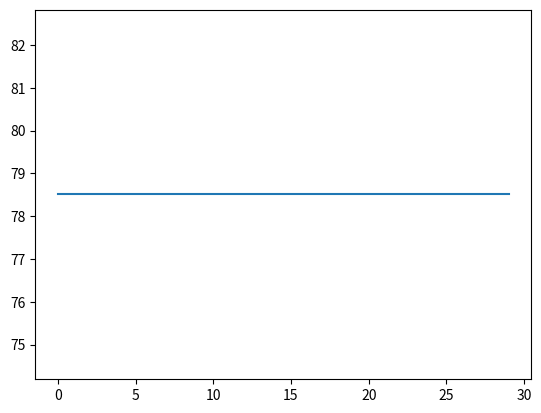

Python code for this plot:
# -*- coding: utf-8 -*-
"""
Created on Mon May  2 12:50:29 2022

[redacted]
"""

import numpy as np
import matplotlib.pyplot as plt
import math


from mpl_toolkits.mplot3d import Axes3D
from matplotlib import animation




#Variables globales

RAD_TO_DEF = 180/math.pi
DEG_TO_RAD = math.pi/180


class RobotDelta ():
    
    def __init__(self):
        
        #Parametros costructivod
        
        #Longitudes del robot comercial : ABB FlexPicker IRB 360-1/1600
        #All constants are in meters
        self.Sb=0.567             #Base equilateral triangle side
        self.Sp=0.076             #Platform equilateral triangle side
        
        self.L = 0.524            #Upper legs length
        self.l = 1.244            #Lower legs parallelogram length
        self.h = 0.131            #Lower legs parallelogram width
        
        self.wb=(math.sqrt(3)/6)*self.Sb            #Planar distance from {0} to near base side
        self.ub=(math.sqrt(3)/3)*self.Sb            #Planar distance from {0} to a base vertex 
        self.wp=(math.sqrt(3)/6)*self.Sp            #Planar distance from {P} to near platform side
        self.up=(math.sqrt(3)/3)*self.Sp            #Planar distance from {P} to a platform vertex
        
        
        self.B1=np.array([0,-self.wb,0])
        self.B2=np.array([(math.sqrt(3)/2)*self.wb,0.5*self.wb,0])
        self.B3=np.array([(-math.sqrt(3)/2)*self.wb,0.5*self.wb,0])

        self.P1=np.array([0,-self.up,0])
        self.P2=np.array([self.Sp/2,self.wp,0])
        self.P3=np.array([-self.Sp/2,self.wp,0])
            
    
        self.a = self.wb-self.up
        self.b = self.Sp/2-(math.sqrt(3)/2)*self.wb
        self.c = self.wp-0.5*self.wb
        
    def forward_Kinematics(self,theta1, theta2,theta3):
        
        # L1=np.array([0,-self.L*math.cos(theta1),-self.L*math.sin(theta1)])
        # L2=np.array([(math.sqrt(3)/2)*self.L*math.cos(theta2),0.5*self.L*math.cos(theta2),-self.L*math.sin(theta2)])
        # L3=np.array([-(math.sqrt(3)/2)*self.L*math.cos(theta3),0.5*self.L*math.cos(theta3),-self.L*math.sin(theta3)])
        
        
        A1=np.array([0,-self.wb-self.L*math.cos(theta1),-self.L*math.sin(theta1)])
        A2=np.array([(math.sqrt(3)/2)*(self.wb+self.L*math.cos(theta2)),0.5*(self.wb+self.L*math.cos(theta2)),-self.L*math.sin(theta2)])
        A3=np.array([-(math.sqrt(3)/2)*(self.wb+self.L*math.cos(theta3)),0.5*(self.wb+self.L*math.cos(theta3)),-self.L*math.sin(theta3)])
        
        #Desplazamiento del centro de las tres esferas. Para lograr la interseccion un punto
        
        A1v = A1-self.P1
        A2v = A2-self.P2
        A3v = A3-self.P3
        
        #Centro de las tres esferas
        
        x1 = A1v[0]
        x2 = A2v[0]
        x3 = A3v[0]
        
        y1 = A1v[1]
        y2 = A2v[1] 
        y3 = A3v[1]
        
        z1 = A1v[2]
        z2 = A2v[2]
        z3 = A3v[2]
        
        #Aca salvamos un sigularidad del algoritmo que NO representa una restriccion de movimiento 
        #Cuando las tres esferas tiene la misma coordenada z
        
        if z1==z2 or z2==z3 or z1==z3:
        
            print('CASO: dos o tres z iguales:') 
            
            a = 2*(x3-x1)
            b = 2*(y3-y1)
            c = pow(self.l,2)- pow(self.l,2)-pow(x1,2)-pow(y1,2)+pow(x3,2)+pow(y3,2)
            d = 2*(x3-x2)
            e = 2*(y3-y2)
            f = pow(self.l,2)- pow(self.l,2)-pow(x2,2)-pow(y2,2)+pow(x3,2)+pow(y3,2)
               
            #The unique solution for x and y :
            
            x = (c*e-b*f)/(a*e-b*d)
            y = (a*f-c*d)/(a*e-b*d)
            
            print('x: ', x)
            print('y: ', y)
            
            #Calculamos los dos valores de z
            
            if z1 == z2: zn=z1 
            else: zn=z3
            
            A = 1
            B = -2*zn
            C = pow(zn,2)-pow(self.l,2)+pow(x,2)+pow(y,2)+pow(x1,2)+pow(y1,2)-2*x*x1-2*y*y1
            
            z_positive=(-B+math.sqrt((pow(B,2)-4*A*C)))/(2*A)
            z_negative=(-B-math.sqrt((pow(B,2)-4*A*C)))/(2*A)
            
                     
            # print('z positivo (INVALIDO) :', z_positive)
            # print('z negativo (VALIDO) :', z_negative)
            
            z = z_negative
            
            print('z:', z)
            
        
        
        else:
            #Algortimo : Punto de interseccion de 3 esferas  
            
            print('z distintas') 
            print("--------------")
            
            a11=2*(x3-x1)
            a12=2*(y3-y1)
            a13=2*(z3-z1)
            
            a21=2*(x3-x2)
            a22=2*(y3-y2)
            a23=2*(z3-z2)
            
            b1=-pow(x1,2)-pow(y1,2)-pow(z1,2)+pow(x3,2)+pow(y3,2)+pow(z3,2)
            b2=-pow(x2,2)-pow(y2,2)-pow(z2,2)+pow(x3,2)+pow(y3,2)+pow(z3,2)
            
            a1=(a11/a13)-(a21/a23)
            a2=(a12/a13)-(a22/a23)
            a3=(b2/a23)-(b1/a13)
            a4=-a2/a1
            a5=-a3/a1
            a6=((-a21*a4)-a22)/a23
            a7=(b2-(a21*a5))/a23
            
            
            
            a=pow(a4,2)+1+pow(a6,2)
            b=(2*a4)*(a5-x1)-(2*y1) +(2*a6)*(a7-z1)
            c=a5*(a5-2*x1)+a7*(a7-2*z1)+pow(x1,2)+pow(y1,2)+pow(z1,2)-pow(self.l,2)
            
            y_positive=(-b+math.sqrt((pow(b,2)-4*a*c)))/(2*a)
            y_negative=(-b-math.sqrt((pow(b,2)-4*a*c)))/(2*a)
            
            x_positive=a4*y_positive+a5
            x_negative=a4*y_negative+a5
            
            z_positive=a6*y_positive+a7
            z_negative=a6*y_negative+a7
            
            #Ver que x e y son validos
            
            # print('y_positive',y_positive)
            print('y_negative',y_negative)
            print("--------------")
            # print('x_positive',x_positive)
            print('x_negative',x_negative)
            print("--------------")
            # print('z_positive (INVALIDA)',z_positive)
            print('z_negative (VALIDA)',z_negative)
            
            
            x=x_negative
            y=y_negative
            z=z_negative
            
            print("estoy aqui")
        
        
        print('Fin de la funcion Cinematica Directa')
        
        return x ,y, z
    
    def inverse_Kinematics(self,x,y,z):
        
        
        E1=2*self.L*(y+self.a)
        F1=2*z*self.L
        G1=pow(x,2)+pow(y,2)+pow(z,2)+pow(self.a,2)+pow(self.L,2)+2*y*self.a-pow(self.l,2)
        
        E2=-self.L*(math.sqrt(3)*(x+self.b)+y+self.c)
        F2=2*z*self.L
        G2=pow(x,2)+pow(y,2)+pow(z,2)+pow(self.b,2)+pow(self.c,2)+pow(self.L,2)+2*(x*self.b+y*self.c)-pow(self.l,2)
        
        E3=self.L*(math.sqrt(3)*(x-self.b)-y-self.c)
        F3=2*z*self.L
        G3=pow(x,2)+pow(y,2)+pow(z,2)+pow(self.b,2)+pow(self.c,2)+pow(self.L,2)+2*(-x*self.b + y*self.c)-pow(self.l,2)
        
        t1_positive=(-F1+math.sqrt(abs(pow(E1,2)+pow(F1,2)-pow(G1,2))))/(G1-E1)
        t1_negative=(-F1-math.sqrt(abs(pow(E1,2)+pow(F1,2)-pow(G1,2))))/(G1-E1)
        
        t2_positive= (-F2+math.sqrt(abs(pow(E2,2)+pow(F2,2)-pow(G2,2))))/(G2-E2)
        t2_negative=(-F2-math.sqrt(abs(pow(E2,2)+pow(F2,2)-pow(G2,2))))/(G2-E2)
        
        t3_positive=(-F3+math.sqrt(abs(pow(E3,2)+pow(F3,2)-pow(G3,2))))/(G3-E3)
        t3_negative=(-F3-math.sqrt(abs(pow(E3,2)+pow(F3,2)-pow(G3,2))))/(G3-E3)

        #TO DO:  Analysis of the multiple solutions  
        
        
        theta1_p=2*math.atan(t1_positive)
        theta1 = theta1_n=(2*math.atan(t1_negative))
        
        theta2_p = 2*math.atan(t2_positive)
        theta2 = theta2_n=(2*math.atan(t2_negative))
        
        theta3_p=2*math.atan(t3_positive)
        theta3 = theta3_n=(2*math.atan(t3_negative))
        
        th1 = theta1_n * RAD_TO_DEF
        
        th2 = theta2_n * RAD_TO_DEF
        
        th3 = theta3_n * RAD_TO_DEF
                
        # print("theta1 positive:",theta1_p * RAD_TO_DEF)
        print("theta1 :",theta1_n * RAD_TO_DEF)     #kinked out solution
        print("--------------")
        # print("theta2 positive:",theta2_p * RAD_TO_DEF)
        print("theta2 :",theta2_n * RAD_TO_DEF)     #kinked out solution
        print("--------------")
        # print("theta3 positive:",theta3_p * RAD_TO_DEF)
        print("theta3 :",theta3_n * RAD_TO_DEF)     #kinked out solution   
        
        return th1,th2,th3



Robot = RobotDelta()


time = np.arange(0,15,0.5)

x = -0.01*np.sin(4*math.pi*time)
y = 0.01*np.cos(4*math.pi*time)
z = -0.1 + 0.01*np.sin(2*math.pi*time)

q1=[]
q2=[]
q3=[]

for i in range(len(time)):
    _q1,_q2,_q3 = Robot.inverse_Kinematics(x[i], y[i], z[i])
    q1.append(_q1)
    q2.append(_q2)
    q3.append(_q3)

plt.plot(q1)
